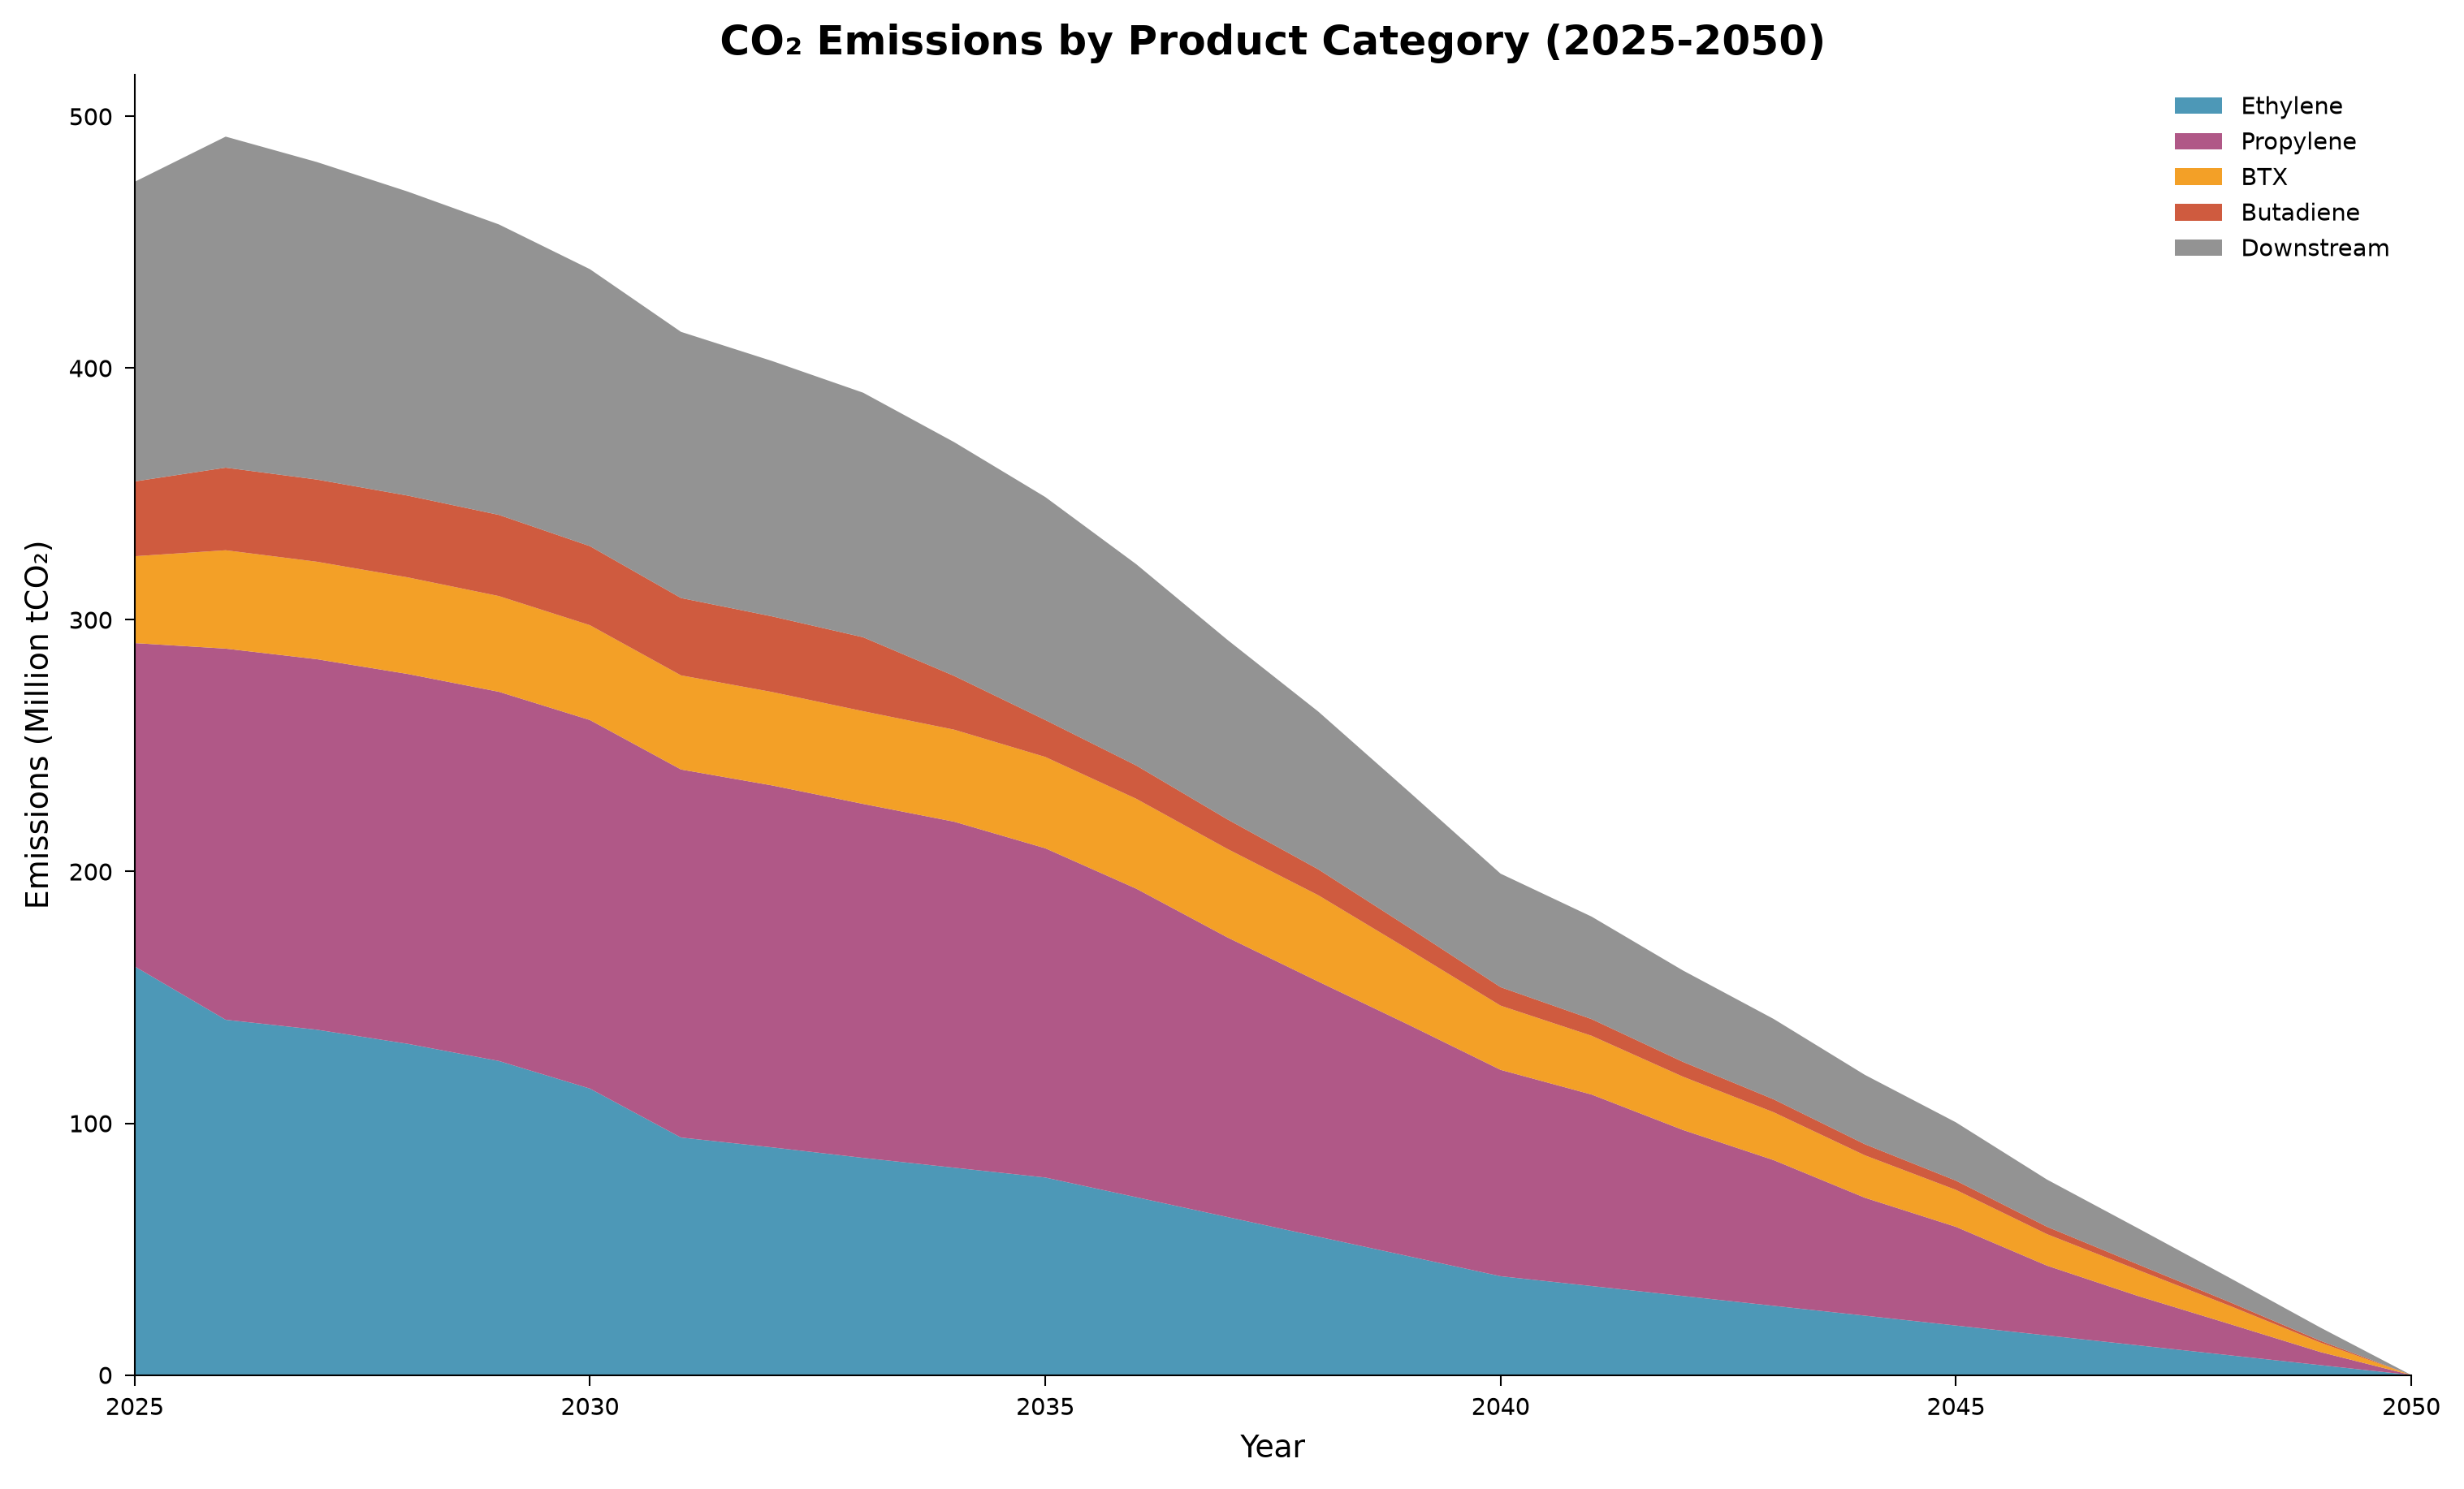

Source data for this figure (header and first rows):
year, category, value, unit, figure_type
2025, BTX, 34.5, MtCO2_per_yr, stacked_area
2025, Butadiene, 29.71, MtCO2_per_yr, stacked_area
2025, Downstream, 119, MtCO2_per_yr, stacked_area
2025, Ethylene, 162.3, MtCO2_per_yr, stacked_area
2025, Propylene, 128.4, MtCO2_per_yr, stacked_area
2026, BTX, 39.08, MtCO2_per_yr, stacked_area
2026, Butadiene, 32.81, MtCO2_per_yr, stacked_area
2026, Downstream, 131.5, MtCO2_per_yr, stacked_area
2026, Ethylene, 141.1, MtCO2_per_yr, stacked_area
2026, Propylene, 147.4, MtCO2_per_yr, stacked_area
2027, BTX, 38.73, MtCO2_per_yr, stacked_area
2027, Butadiene, 32.64, MtCO2_per_yr, stacked_area
2027, Downstream, 126.1, MtCO2_per_yr, stacked_area
2027, Ethylene, 137.2, MtCO2_per_yr, stacked_area
2027, Propylene, 147.2, MtCO2_per_yr, stacked_area
2028, BTX, 38.38, MtCO2_per_yr, stacked_area
2028, Butadiene, 32.48, MtCO2_per_yr, stacked_area
2028, Downstream, 120.8, MtCO2_per_yr, stacked_area
2028, Ethylene, 131.6, MtCO2_per_yr, stacked_area
2028, Propylene, 146.9, MtCO2_per_yr, stacked_area
2029, BTX, 38.03, MtCO2_per_yr, stacked_area
2029, Butadiene, 32.24, MtCO2_per_yr, stacked_area
2029, Downstream, 115.4, MtCO2_per_yr, stacked_area
2029, Ethylene, 124.7, MtCO2_per_yr, stacked_area
2029, Propylene, 146.7, MtCO2_per_yr, stacked_area
2030, BTX, 37.67, MtCO2_per_yr, stacked_area
2030, Butadiene, 31.4, MtCO2_per_yr, stacked_area
2030, Downstream, 110, MtCO2_per_yr, stacked_area
2030, Ethylene, 113.8, MtCO2_per_yr, stacked_area
2030, Propylene, 146.4, MtCO2_per_yr, stacked_area
2031, BTX, 37.39, MtCO2_per_yr, stacked_area
2031, Butadiene, 30.72, MtCO2_per_yr, stacked_area
2031, Downstream, 105.7, MtCO2_per_yr, stacked_area
2031, Ethylene, 94.33, MtCO2_per_yr, stacked_area
2031, Propylene, 146.2, MtCO2_per_yr, stacked_area
2032, BTX, 37.11, MtCO2_per_yr, stacked_area
2032, Butadiene, 30.04, MtCO2_per_yr, stacked_area
2032, Downstream, 101.4, MtCO2_per_yr, stacked_area
2032, Ethylene, 90.43, MtCO2_per_yr, stacked_area
2032, Propylene, 143.8, MtCO2_per_yr, stacked_area
2033, BTX, 36.83, MtCO2_per_yr, stacked_area
2033, Butadiene, 29.37, MtCO2_per_yr, stacked_area
2033, Downstream, 97.15, MtCO2_per_yr, stacked_area
2033, Ethylene, 86.25, MtCO2_per_yr, stacked_area
2033, Propylene, 140.6, MtCO2_per_yr, stacked_area
2034, BTX, 36.55, MtCO2_per_yr, stacked_area
2034, Butadiene, 21.36, MtCO2_per_yr, stacked_area
2034, Downstream, 92.86, MtCO2_per_yr, stacked_area
2034, Ethylene, 82.35, MtCO2_per_yr, stacked_area
2034, Propylene, 137.4, MtCO2_per_yr, stacked_area
2035, BTX, 36.27, MtCO2_per_yr, stacked_area
2035, Butadiene, 14.69, MtCO2_per_yr, stacked_area
2035, Downstream, 88.57, MtCO2_per_yr, stacked_area
2035, Ethylene, 78.45, MtCO2_per_yr, stacked_area
2035, Propylene, 130.8, MtCO2_per_yr, stacked_area
2036, BTX, 35.71, MtCO2_per_yr, stacked_area
2036, Butadiene, 13.22, MtCO2_per_yr, stacked_area
2036, Downstream, 79.96, MtCO2_per_yr, stacked_area
2036, Ethylene, 70.62, MtCO2_per_yr, stacked_area
2036, Propylene, 122.6, MtCO2_per_yr, stacked_area
... 70 more rows
